Image classification data set "combined" (WhenLifeHandsYouLemons/Computer-Science-IA on GitHub). Class labels (16): decmial, division sign, eight, equal, five, four, minus sign, nine, one, plus sign, seven, six, three, times sign, two, zero.

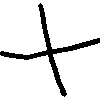
Label: plus sign

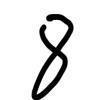
Label: eight

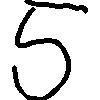
Label: five

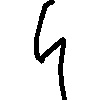
Label: four

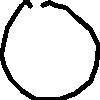
Label: zero

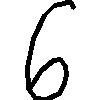
Label: six
